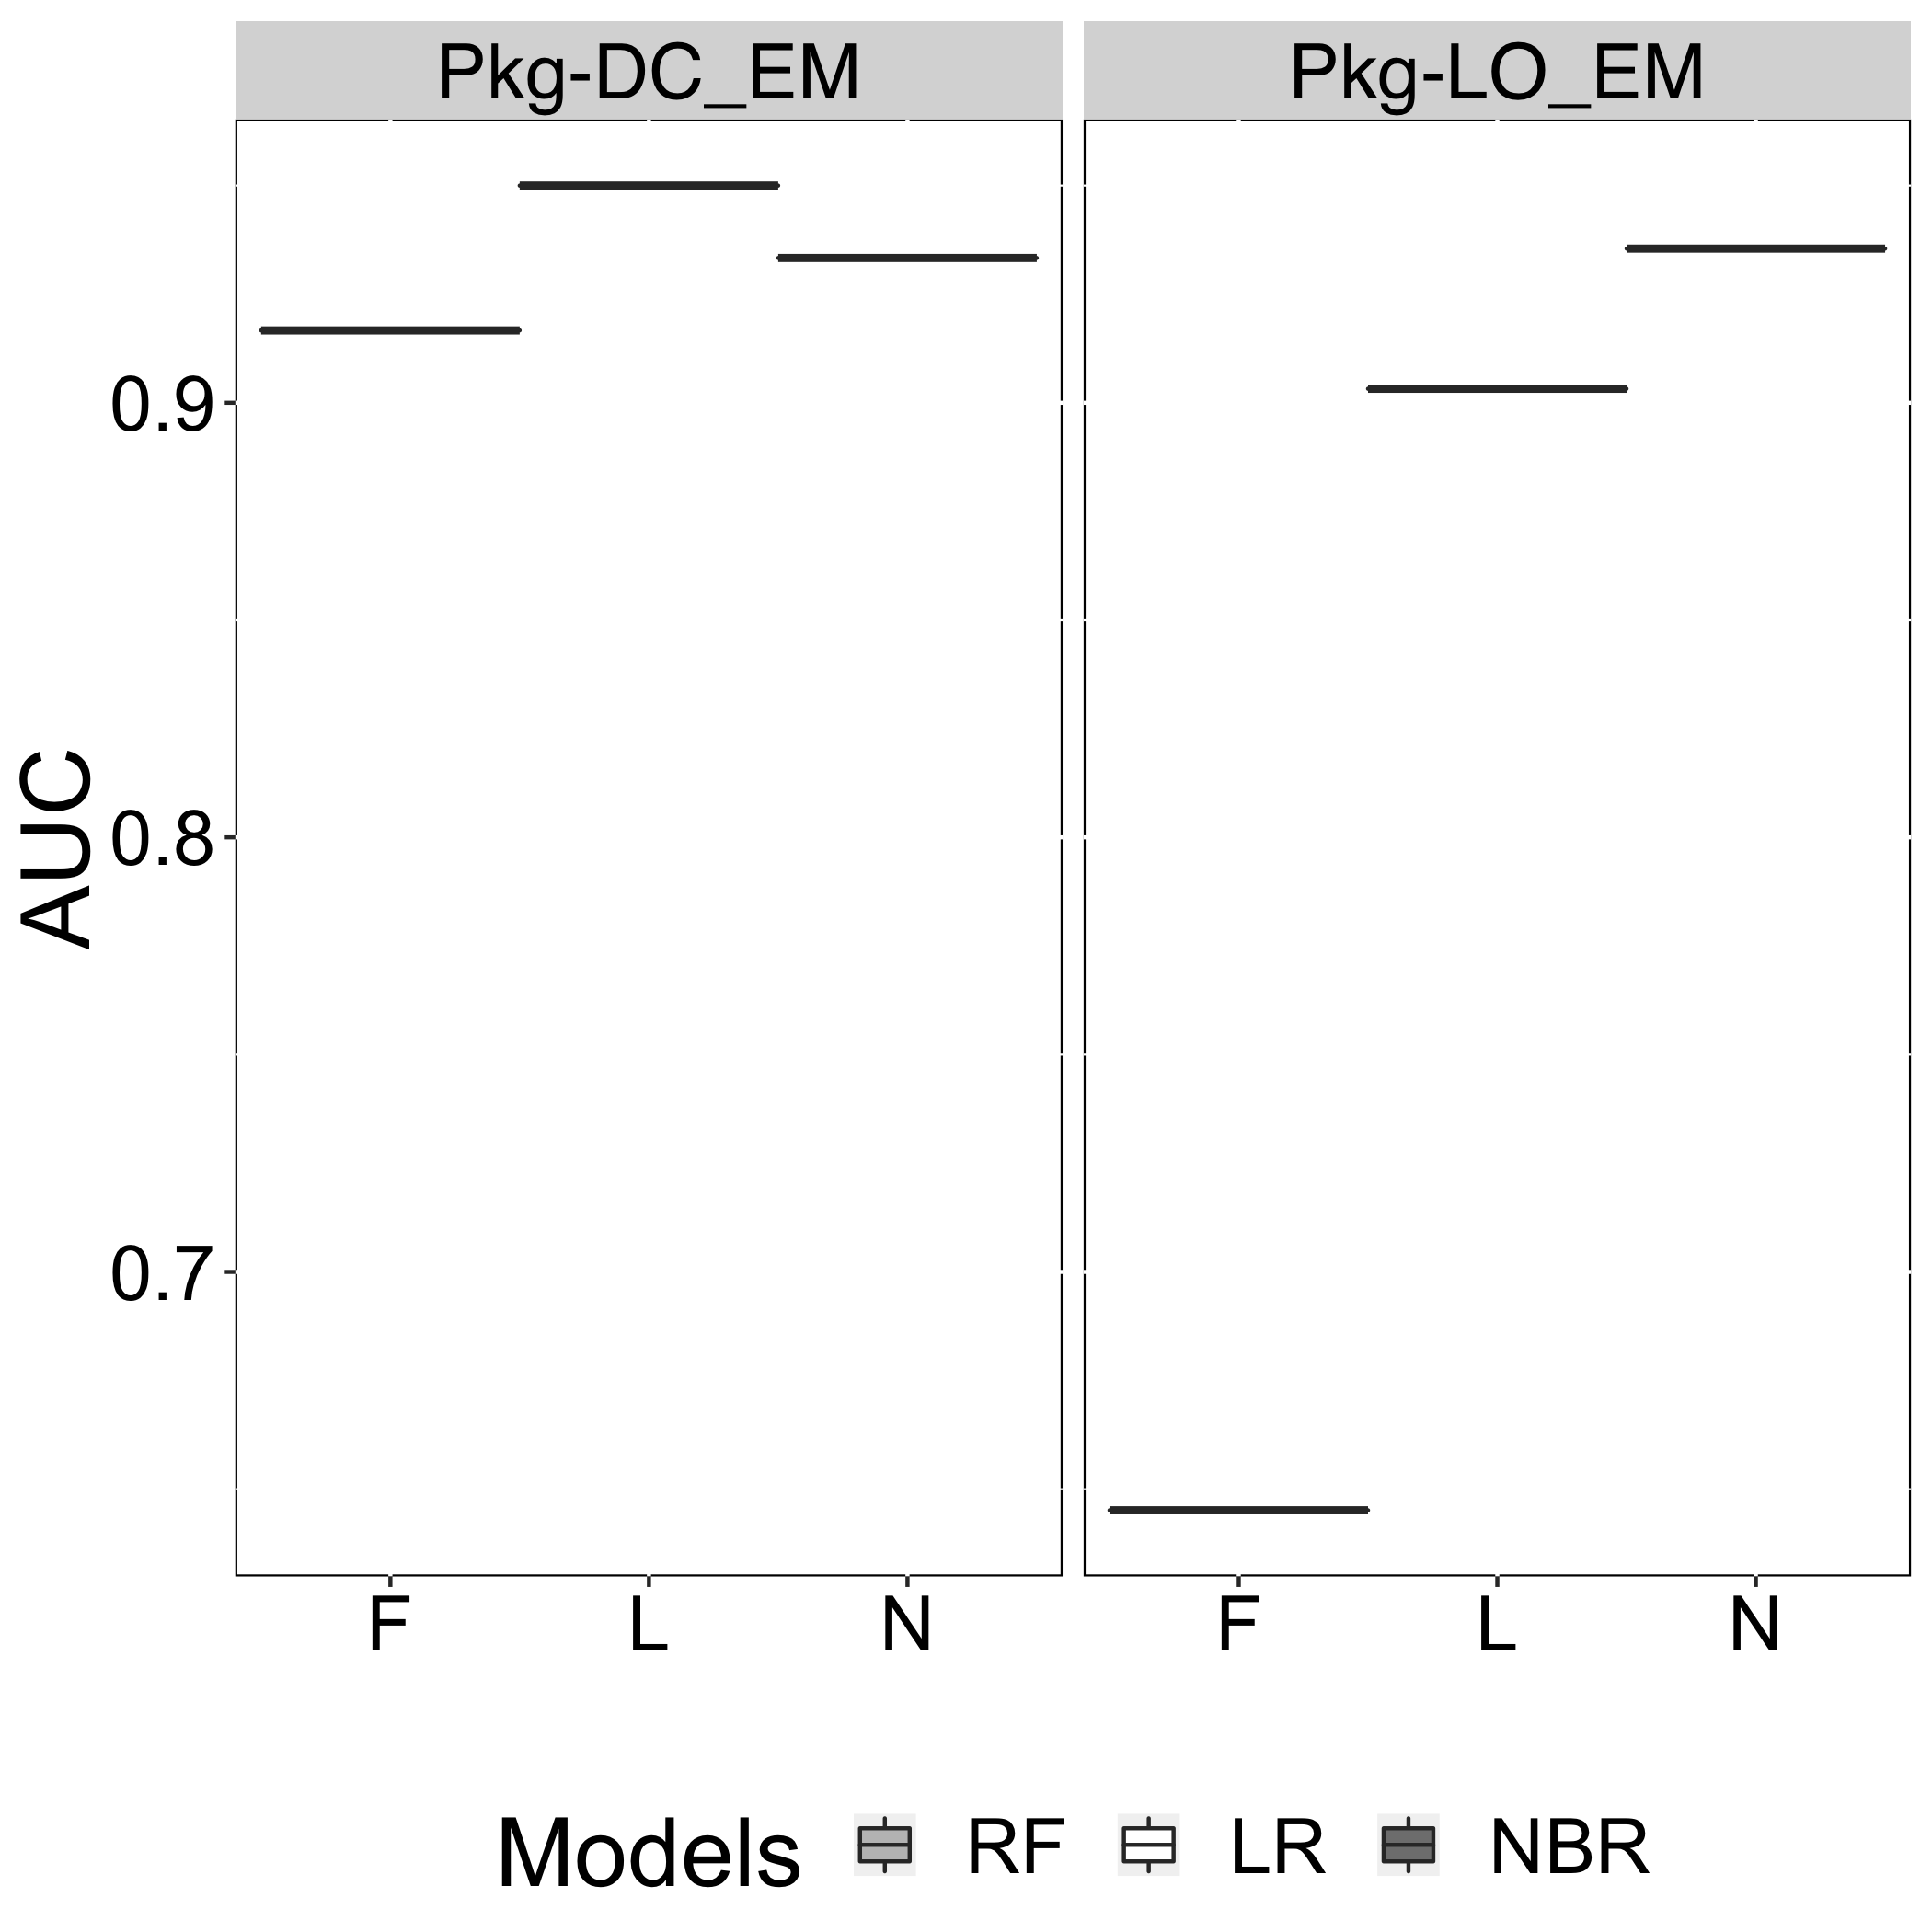

The data file committed next to this chart (first rows):
Models, AUC, Smell
N, 0.9333, Pkg-DC_EM
L, 0.95, Pkg-DC_EM
F, 0.9167, Pkg-DC_EM
N, 0.9355, Pkg-LO_EM
L, 0.9032, Pkg-LO_EM
F, 0.6452, Pkg-LO_EM
